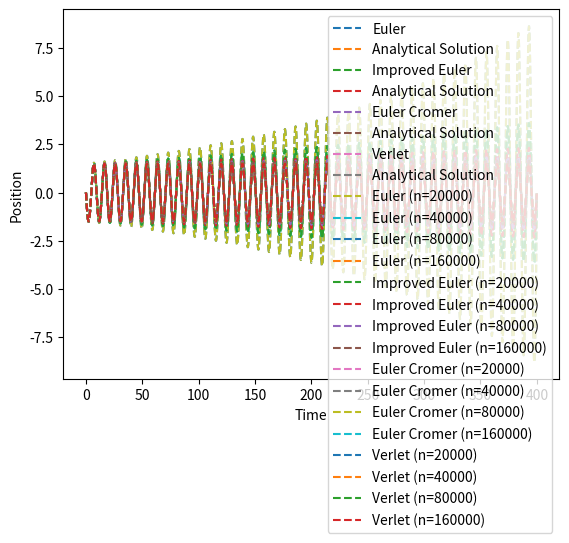
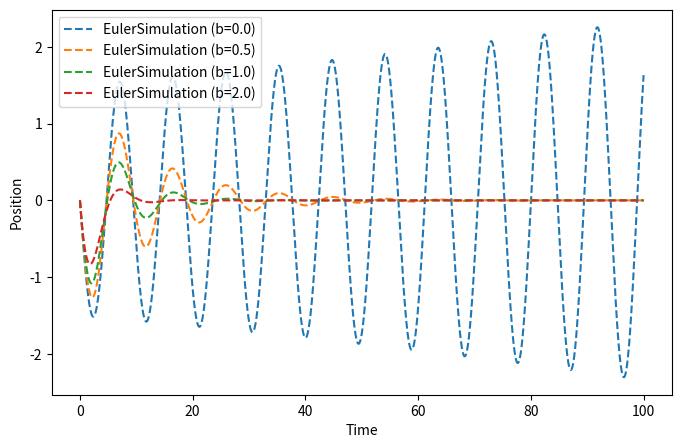
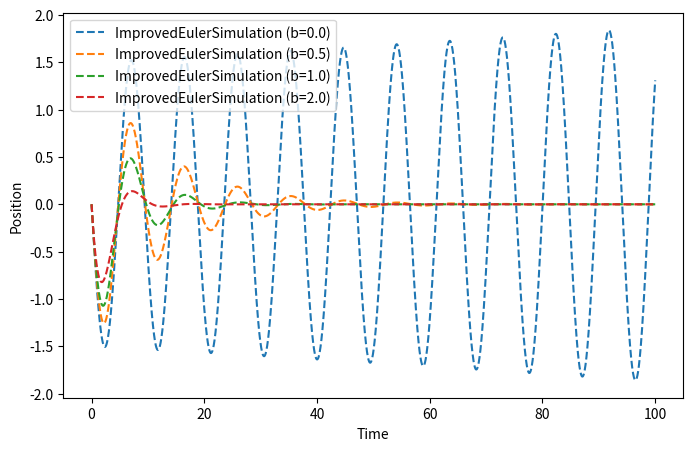
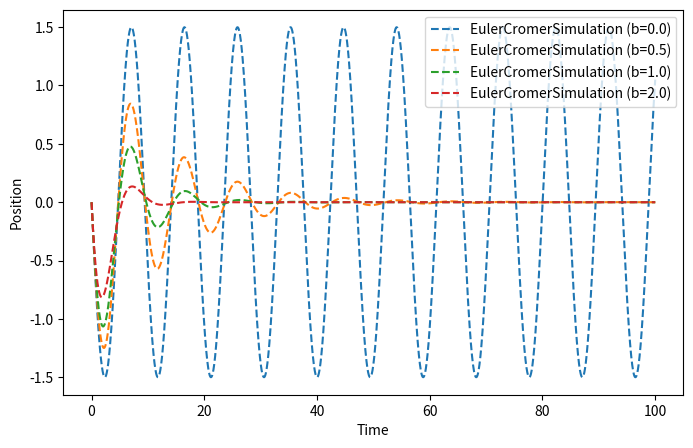
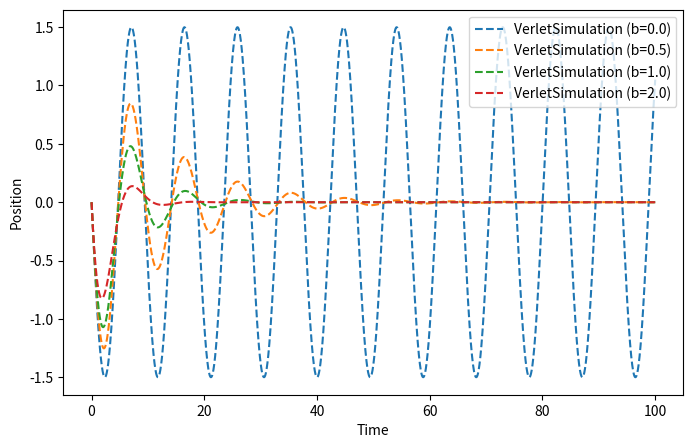
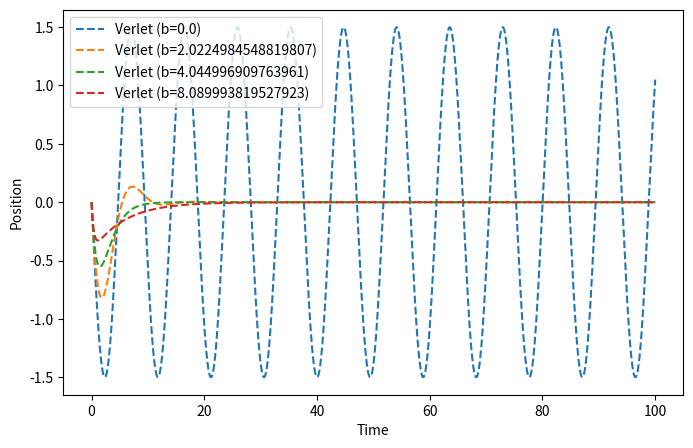

Recreate these plots in Python, in order.
%pip install numpy
%pip install matplotlib

# Initilisation
import numpy as np
import matplotlib.pyplot as plt
import cmath

class Simulation:
    """Base simulation class for a mass-spring-damper system."""
    def __init__(self, name, m, k, b, n, t, x0, v0):
        """
        :param name: Name of the simulation
        :param m: Mass
        :param k: Spring constant
        :param b: Damping constant
        :param n: Number of time steps
        :param t: End time
        :param x0: Initial position
        :param v0: Initial velocity
        :param dt: Time step size
        """
        self.name = name
        self.mass = m
        self.spring_constant = k
        self.damping_coefficient = b
        self.steps = n
        self.points = n + 1
        self.runtime = t
        self.initial_position = x0
        self.initial_velocity = v0
        self.time_step = t/n
    
    def simulate_at_position(self, i, position_array, velocity_array, acceleration_array):
        return self.simulate_at_time(position_array[i], velocity_array[i], acceleration_array[i])

    def simulate_at_time(self, x_current, v_current, a_current):
        """
        Called by simulate() at each time step.
        Must return (position, velocity, acceleration) at step i.
        """
        raise NotImplementedError("Override this method in subclasses.")

    def simulate(self):
        # Create arrays for time, position, velocity, acceleration
        time_array = np.linspace(0, self.runtime, self.points)
        position_array = np.zeros(self.points)
        velocity_array = np.zeros(self.points)
        acceleration_array = np.zeros(self.points)

        # Set initial conditions
        position_array[0] = self.initial_position
        velocity_array[0] = self.initial_velocity
        acceleration_array[0] = -(self.spring_constant * self.initial_position + self.damping_coefficient * self.initial_velocity) / self.mass

        # Step through in time
        for i in range(self.steps):

            # Delegate to the subclass for the actual step
            x_next, v_next, a_next = self.simulate_at_position(i, position_array, velocity_array, acceleration_array)
            position_array[i+1] = x_next
            velocity_array[i+1] = v_next
            acceleration_array[i+1] = a_next

        return position_array, velocity_array, acceleration_array, time_array

class EulerSimulation(Simulation):
    def __init__(self, m, k, b, n, t, x0, v0):
        
        super().__init__("Euler", m, k, b, n, t, x0, v0)

    def simulate_at_time(self, x_current, v_current, a_current):
        
        x_next = x_current + v_current * self.time_step
        v_next = v_current + a_current * self.time_step
        a_next = -(self.spring_constant * x_next + self.damping_coefficient * v_next) / self.mass

        return x_next, v_next, a_next


def test_Euler_undriven():
    """
    Tests the Euler_undriven function in simple edge cases
    to confirm that the solver behaves as expected.
    
    Scenario 1: 
        - m=1, k=0, b=0, x0=0, v0=0, dt=0.1
        - Expect no forces and no initial motion => everything remains zero.
    
    Scenario 2:
        - m=1, k=0, b=0, x0=2, v0=-1, dt=0.1
        - Expect velocity remains constant at -1, 
          position decreases linearly with slope -1, 
          acceleration is always zero.
    """
    # -- Scenario 1: no forces and no initial velocity --
    from_module = Euler_driven(m=1, k=0, b=0, x0=0, v0=0, dt=0.1, n=10)
    x_arr, v_arr, a_arr, t_arr = from_module
    
    # Our expected arrays: everything should be zero (length n_stneps+1 = 11)
    zeros_11 = np.zeros(11)
    
    # Assert they match (within floating-point tolerance)
    assert np.allclose(x_arr, zeros_11), "Scenario 1: x should remain zero."
    assert np.allclose(v_arr, zeros_11), "Scenario 1: v should remain zero."
    assert np.allclose(a_arr, zeros_11), "Scenario 1: a should remain zero."
    
    # -- Scenario 2: constant velocity, no forces --
    from_module = Euler_driven(m=1, k=0, b=0, x0=2, v0=-1, dt=0.1, n=10)
    x_arr, v_arr, a_arr, t_arr = from_module
    
    # Time array for reference
    # t_arr = [0.0, 0.1, 0.2, ..., 1.0] (length = 11)
    
    # The velocity should remain at -1:
    expected_v = -1 * np.ones_like(t_arr)
    # The position should be x(t) = 2 + v0 * t = 2 - 1 * t
    expected_x = 2 - t_arr
    # Acceleration should be zero (no spring, no damping)
    expected_a = np.zeros_like(t_arr)
    
    assert np.allclose(v_arr, expected_v),  "Scenario 2: velocity should stay at -1."
    assert np.allclose(x_arr, expected_x),  "Scenario 2: position should be linear in time."
    assert np.allclose(a_arr, expected_a),  "Scenario 2: acceleration should remain zero."
    
    print("All Euler_undriven tests passed successfully!")

#test_Euler_undriven()

class ImprovedEulerSimulation(Simulation):
    def __init__(self, m, k, b, n, t, x0, v0):
        
        super().__init__("Improved Euler", m, k, b, n, t, x0, v0)

    def simulate_at_time(self, x_current, v_current, a_current):
        
        x_next = x_current + v_current * self.time_step + 0.5 * self.time_step**2 * a_current
        v_next = v_current + a_current * self.time_step
        a_next = -(self.spring_constant * x_next + self.damping_coefficient * v_next) / self.mass

        return x_next, v_next, a_next

def test_ImprovedEuler_undriven():
    """
    Tests the Improved Euler (2nd-order Taylor) method in simple edge cases:
    
    Scenario 1: 
        k=0, b=0, v0=0 => no force, no initial velocity
        Expected: The mass stays at the initial position, with zero velocity/acceleration.

    Scenario 2: 
        k=0, b=0, v0 != 0 => no force, nonzero initial velocity
        Expected: The mass moves with constant velocity (v0) 
                  so x(t) = x0 + v0 * t, and a(t) = 0.
    """
    
    # -----------------------------
    # Scenario 1: No force, no initial motion
    # -----------------------------
    from_func = ImprovedEuler_undriven(m=1, k=0, b=0, n=10, x0=2, v0=0, dt=0.1)
    x_arr, v_arr, a_arr, t_arr = from_func
    
    # All values should remain exactly the initial position, 
    # with zero velocity and zero acceleration.
    expected_x = np.full_like(t_arr, 2.0)  # always at x=2
    expected_v = np.zeros_like(t_arr)
    expected_a = np.zeros_like(t_arr)
    
    assert np.allclose(x_arr, expected_x), "Scenario 1: position should remain constant at 2."
    assert np.allclose(v_arr, expected_v), "Scenario 1: velocity should remain zero."
    assert np.allclose(a_arr, expected_a), "Scenario 1: acceleration should remain zero."

    # -----------------------------
    # Scenario 2: No force, but nonzero initial velocity
    # -----------------------------
    from_func = ImprovedEuler_undriven(m=1, k=0, b=0, n=10, x0=2, v0=-1, dt=0.1)
    x_arr, v_arr, a_arr, t_arr = from_func
    
    # Velocity should stay at -1, position should decrease linearly
    # x(t) = x0 + v0 * t = 2 - t
    expected_v = -1.0 * np.ones_like(t_arr)
    expected_x = 2.0 + (-1.0)*t_arr
    expected_a = np.zeros_like(t_arr)
    
    assert np.allclose(v_arr, expected_v),  "Scenario 2: velocity should remain constant at -1."
    assert np.allclose(x_arr, expected_x),  "Scenario 2: position should be 2 - t."
    assert np.allclose(a_arr, expected_a),  "Scenario 2: acceleration should remain zero."

    print("All tests for the Improved Euler (2nd-order) method passed successfully!")

#test_ImprovedEuler_undriven()

class EulerCromerSimulation(Simulation):
    def __init__(self, m, k, b, n, t, x0, v0):
        
        super().__init__("Euler Cromer", m, k, b, n, t, x0, v0)

    def simulate_at_time(self, x_current, v_current, a_current):
        
        v_next = v_current + a_current * self.time_step
        x_next = x_current + v_next * self.time_step
        a_next = -(self.spring_constant * x_next + self.damping_coefficient * v_next) / self.mass

        return x_next, v_next, a_next

def test_EulerCromer_undriven():
    """
    Tests the Euler-Cromer method in simple edge cases:
    
    1) No force, no initial velocity => the mass should remain at rest.
    2) No force, nonzero initial velocity => the mass moves at constant velocity.
    """
    # --- Scenario 1: No force, no motion ---
    x_arr, v_arr, a_arr, t_arr = EulerCromer_undriven(
        m=1, k=0, b=0, n=10, x0=5, v0=0, dt=0.1
    )
    # Expect position=constant=5, velocity=0, acceleration=0
    expected_x = np.full_like(t_arr, 5.0)
    expected_v = np.zeros_like(t_arr)
    expected_a = np.zeros_like(t_arr)

    assert np.allclose(x_arr, expected_x), "Scenario 1: x should remain at 5."
    assert np.allclose(v_arr, expected_v), "Scenario 1: v should remain 0."
    assert np.allclose(a_arr, expected_a), "Scenario 1: a should remain 0."

    # --- Scenario 2: No force, constant velocity ---
    x_arr, v_arr, a_arr, t_arr = EulerCromer_undriven(
        m=1, k=0, b=0, n=10, x0=5, v0=2, dt=0.1
    )
    # Velocity=2, so x(t)=5 + 2*t, a(t)=0
    expected_v = np.full_like(t_arr, 2.0)
    expected_x = 5 + 2*t_arr
    expected_a = np.zeros_like(t_arr)

    assert np.allclose(v_arr, expected_v), "Scenario 2: velocity should remain 2."
    assert np.allclose(x_arr, expected_x), "Scenario 2: position should be 5 + 2*t."
    assert np.allclose(a_arr, expected_a), "Scenario 2: acceleration should remain 0."

    print("All Euler-Cromer tests passed successfully!")

#test_EulerCromer_undriven()

class VerletSimulation(Simulation):
    def __init__(self, m, k, b, n, t, x0, v0):       
        super().__init__("Verlet", m, k, b, n, t, x0, v0)
        self.D = 2*m + b*self.time_step
        self.A = 2.0*(2*m - k*(self.time_step**2)) / self.D
        self.B = (b*self.time_step - 2*m) / self.D

    def simulate_at_position(self, i, position_array, velocity_array, acceleration_array):
      if i == 0:
        x_next = position_array[0] + velocity_array[0] * self.time_step + 0.5 * self.time_step**2 * acceleration_array[0]
        v_next = velocity_array[0] + acceleration_array[0] * self.time_step
        a_next = -(self.spring_constant * x_next + self.damping_coefficient * v_next) / self.mass
      
      else:
        x_next = self.A * position_array[i] + self.B * position_array[i-1]
        v_next = (x_next - position_array[i]) / self.time_step #?
        a_next = -(self.spring_constant * x_next + self.damping_coefficient * v_next) / self.mass #?

      return x_next, v_next, a_next

def test_Verlet_undriven():
    # Case 1: No force, no initial velocity => remain at rest, x=constant
    x_arr, v_arr, a_arr, t_arr = Verlet_undriven(m=1, k=0, b=0, n=10, x0=2, v0=0, dt=0.1)
    assert np.allclose(x_arr, 2), "Position should remain at x=2."
    assert np.allclose(v_arr, 0), "Velocity should stay zero."
    assert np.allclose(a_arr, 0), "Acceleration should be zero."

    # Case 2: No force, constant nonzero velocity => x(t)=x0 + v0*t
    x_arr, v_arr, a_arr, t_arr = Verlet_undriven(m=1, k=0, b=0, n=10, x0=3, v0=1, dt=0.1)
    expected_x = 3 + t_arr*1.0
    assert np.allclose(x_arr, expected_x), "Position should be x0 + v0*t."
    assert np.allclose(v_arr, 1.0), "Velocity should remain constant at 1."
    assert np.allclose(a_arr, 0), "Acceleration should remain zero."
    
    print("All Verlet_undriven tests passed!")

#test_Verlet_undriven()

def analytical_solution(m,k,b,t,x0,v0):

    time = t
    omega_damped = cmath.sqrt(4*k*m-b**2)
    A = (b/(2*1j*omega_damped)+1/2)*x0+v0*m/(omega_damped*1j) 
    B = x0-A
    
    exponential_component = np.exp(-b*time/(2*m))
    sinusoidal_component = (A*np.exp(1j*omega_damped*time/(2*m))
                            +B*np.exp(-1j*omega_damped*time/(2*m)))

    return sinusoidal_component * exponential_component



#parameters = [m == 3.03, k == 1.35, b == 0, n == 20000, x0 == 0, v0 == -1, dt == 0.02]

for function in [EulerSimulation, ImprovedEulerSimulation, EulerCromerSimulation, VerletSimulation]:
    # Parameters
    m = 3.03
    k = 1.35
    b = 0
    n = 20000
    t = 400
    x0 = 0
    v0 = -1

    # Compute the solution
    simulation = function(m, k, b, n, t, x0, v0)
    x, v, a, t = simulation.simulate()
    a = analytical_solution(m, k, b, t, x0, v0,)

    # Plot the position vs time
    plt.plot(t, x, label=simulation.name, linestyle='--')
    plt.plot(t, a, label="Analytical Solution", linestyle='--')
    plt.xlabel('Time')
    plt.ylabel('Position')
    plt.legend()
    plt.show()

for function in [EulerSimulation, ImprovedEulerSimulation, EulerCromerSimulation, VerletSimulation]:
    # Parameters
    m = 3.03
    k = 1.35
    b = 0
    n = np.array([20000, 40000, 80000, 160000])
    runtime = 400
    x0 = 0
    v0 = -1
    
    for step in n:
      # Compute the solution
      simulation = function(m, k, b, step, runtime, x0, v0)
      x, v, a, time_array = simulation.simulate()

      # Plot the position vs time
      plt.plot(time_array, x, label=f"{simulation.name} (n={step})", linestyle='--')

    plt.xlabel('Time')
    plt.ylabel('Position')
    plt.legend()
    plt.show()

for function in [EulerSimulation, ImprovedEulerSimulation, EulerCromerSimulation, VerletSimulation]:
    # Parameters
    m = 3.03
    k = 1.35
    b = np.array([0, 0.5, 1, 2])
    n = 5000
    t = 100
    x0 = 0
    v0 = -1
    dt = t/n

    plt.figure(figsize=(8, 5))  # Create a new figure for each method

    for b_val in b:
        # Compute the solution
        simulation = function(m, k, b_val, n, t, x0, v0)
        x, v, a, time_array = simulation.simulate()

        # Plot the position vs time
        plt.plot(time_array, x, label=f"{function.__name__} (b={b_val})", linestyle='--')

    plt.xlabel('Time')
    plt.ylabel('Position')
    plt.legend()
    plt.show()

# Parameters
m = 3.03
k = 1.35
b_critical = np.sqrt(4*m*k)
b_values = np.array([0, 0.5*b_critical, b_critical, 2*b_critical])
n = 5000
t = 100
x0 = 0
v0 = -1

plt.figure(figsize=(8, 5))  # Create a new figure for each method

for b in b_values:
    # Compute the solution
    simulation = VerletSimulation(m, k, b, n, t, x0, v0)
    x, v, a, time_array = simulation.simulate()

    # Plot the position vs time
    plt.plot(time_array, x, label=f"{simulation.name} (b={b})", linestyle='--')

plt.xlabel('Time')
plt.ylabel('Position')
plt.legend()
plt.show()

'''
# Parameters
m = 3.03
k = 1.35
b_critical = np.sqrt(4*m*k)
b_values = np.array([0, 0.5*b_critical, b_critical, 2*b_critical])
n = 5000
t = 100
x0 = 0
v0 = -1
dt = t/n

plt.figure(figsize=(8, 5))  # Create a new figure for each method
print(len(time_array))

for b in b_values:
    # Compute the solution
    x = analytical_solution(m, k, b, n, time_array, x0, v0, dt)

    # Plot the position vs time
    plt.plot(time_array, x, label=f"{analytical_solution.__name__} (b={b})", linestyle='--')

plt.xlabel('Time')
plt.ylabel('Position')
plt.legend()
plt.show()
'''